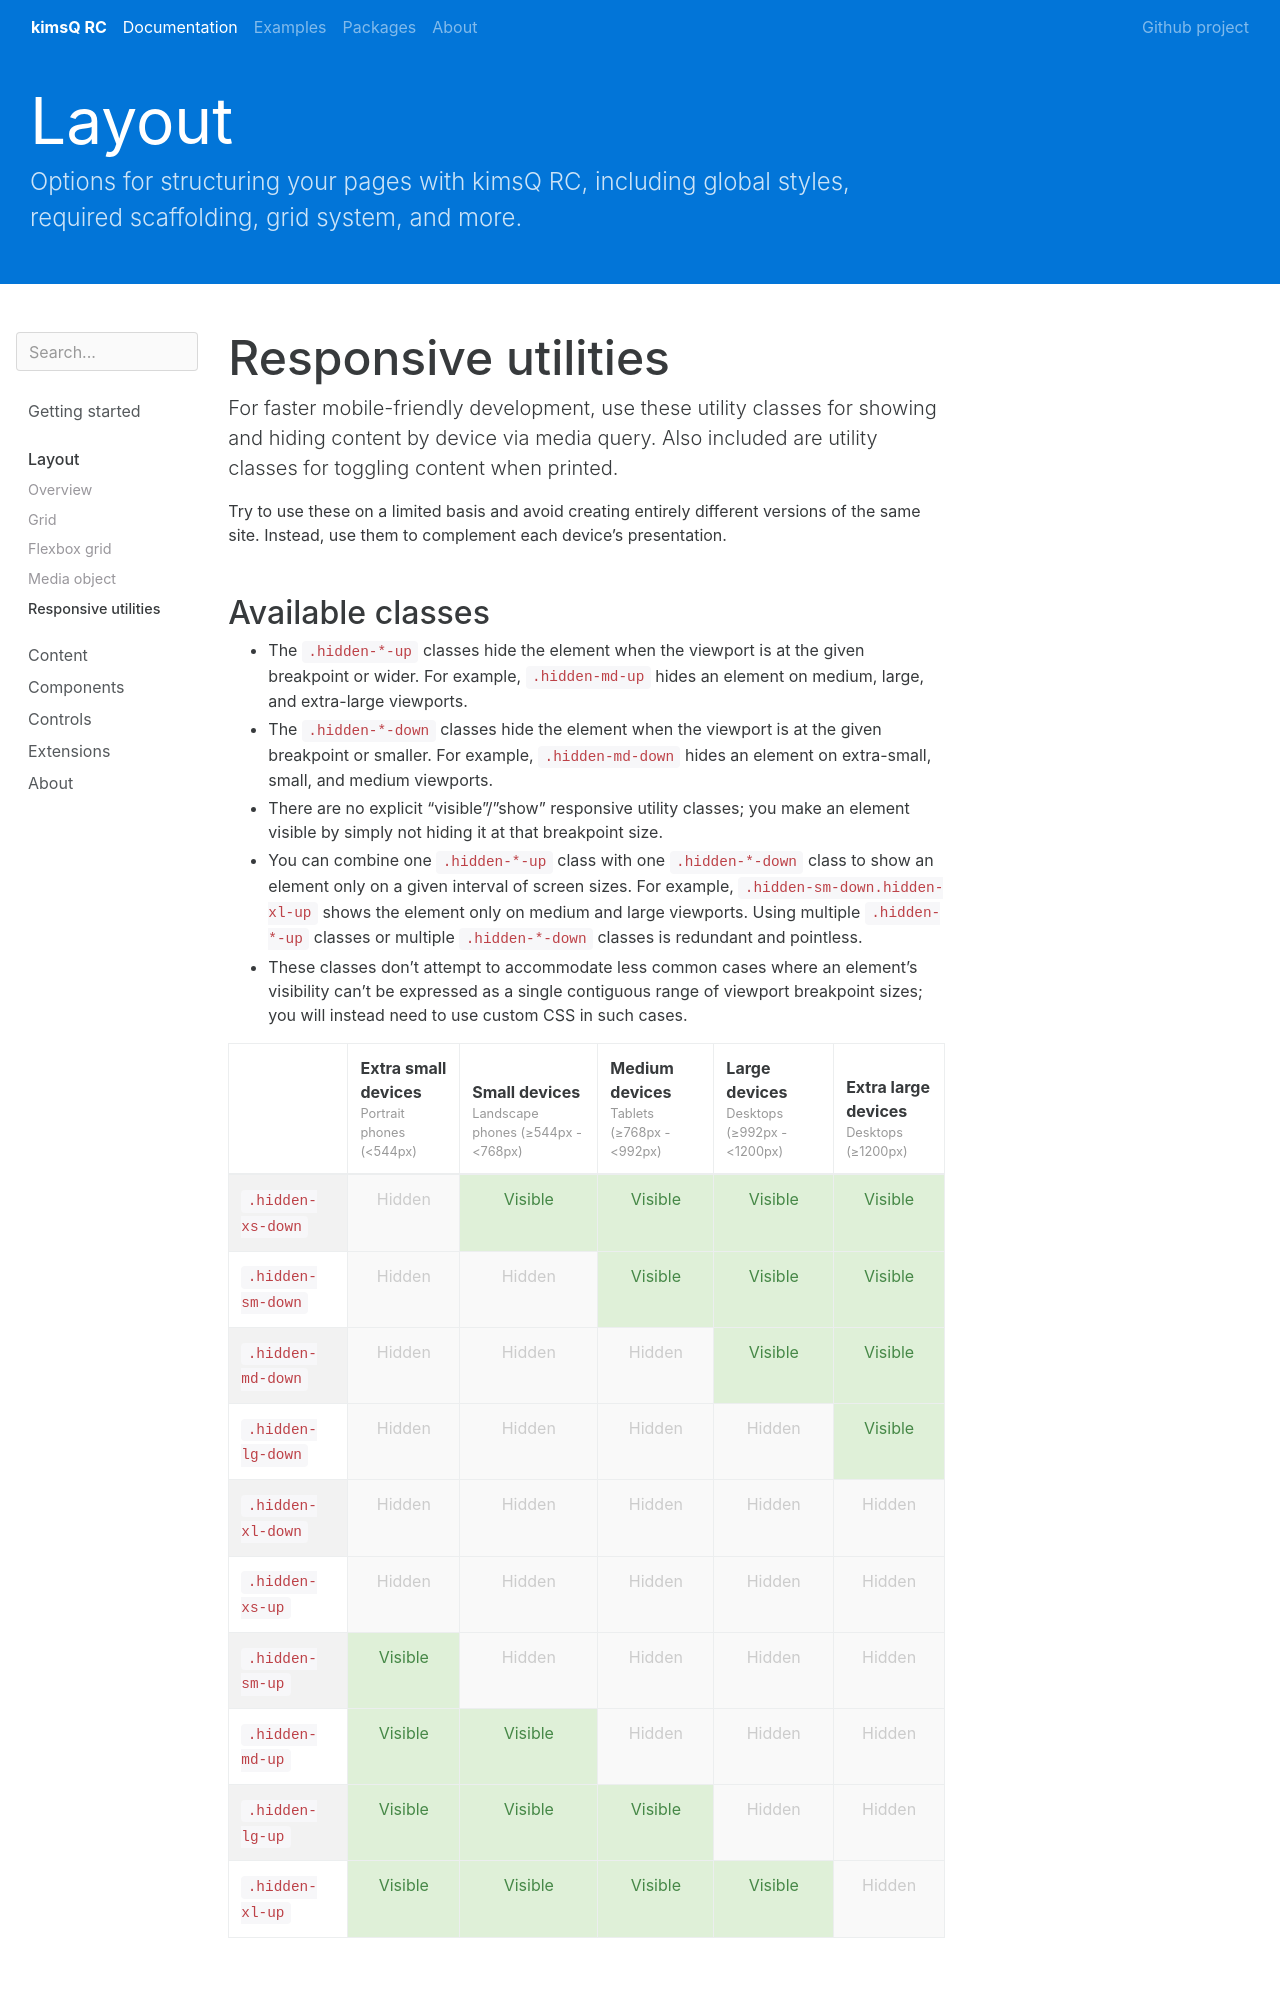

repository: kimsQ/rc · page: layout/responsive-utilities/index.html · generator: jekyll

---
layout: docs
title: Responsive utilities
group: layout
---

For faster mobile-friendly development, use these utility classes for showing and hiding content by device via media query. Also included are utility classes for toggling content when printed.

Try to use these on a limited basis and avoid creating entirely different versions of the same site. Instead, use them to complement each device's presentation.
